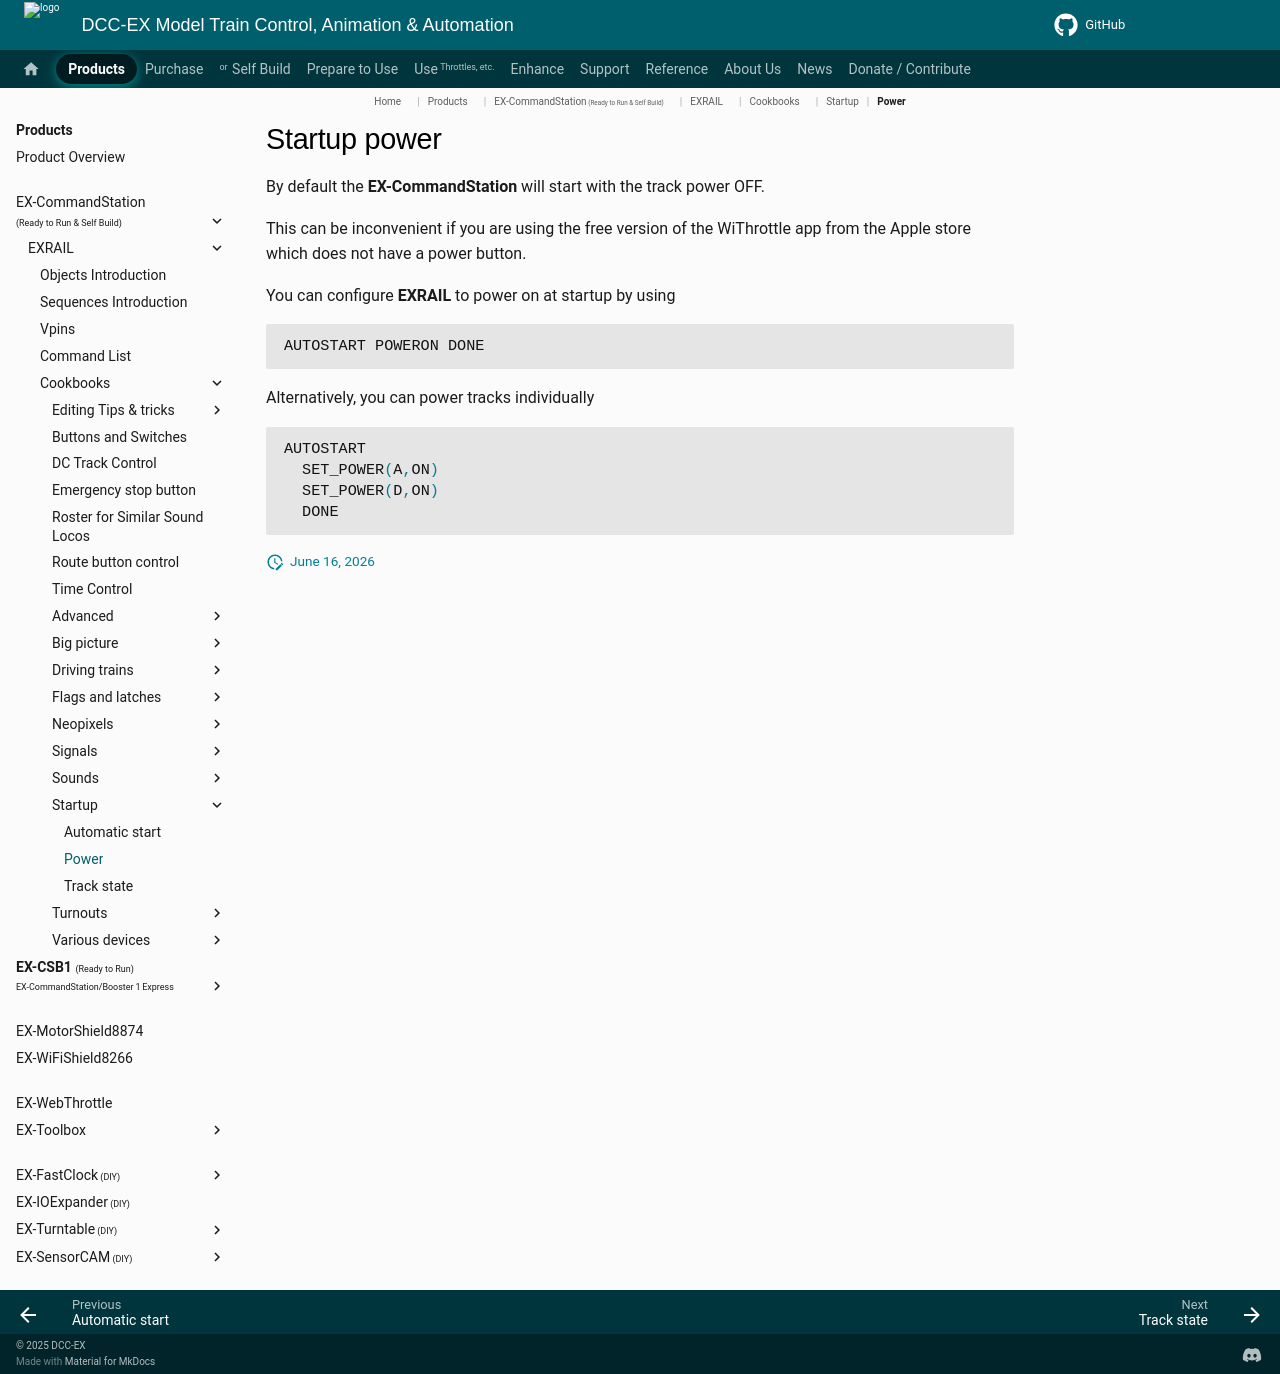

repository: DCC-EX/mkdocs-test · page: products/ex-commandstation/exrail/cookbooks/startup/startup-poweron/index.html · generator: mkdocs

# Startup power

By default the **EX-CommandStation** will start with the track power OFF.

This can be inconvenient if you are using the free version of the WiThrottle app from the Apple store which does not have a power button.

You can configure **EXRAIL** to power on at startup by using

```cpp
AUTOSTART POWERON DONE
```

Alternatively, you can power tracks individually

```cpp
AUTOSTART
  SET_POWER(A,ON)
  SET_POWER(D,ON)
  DONE
```
